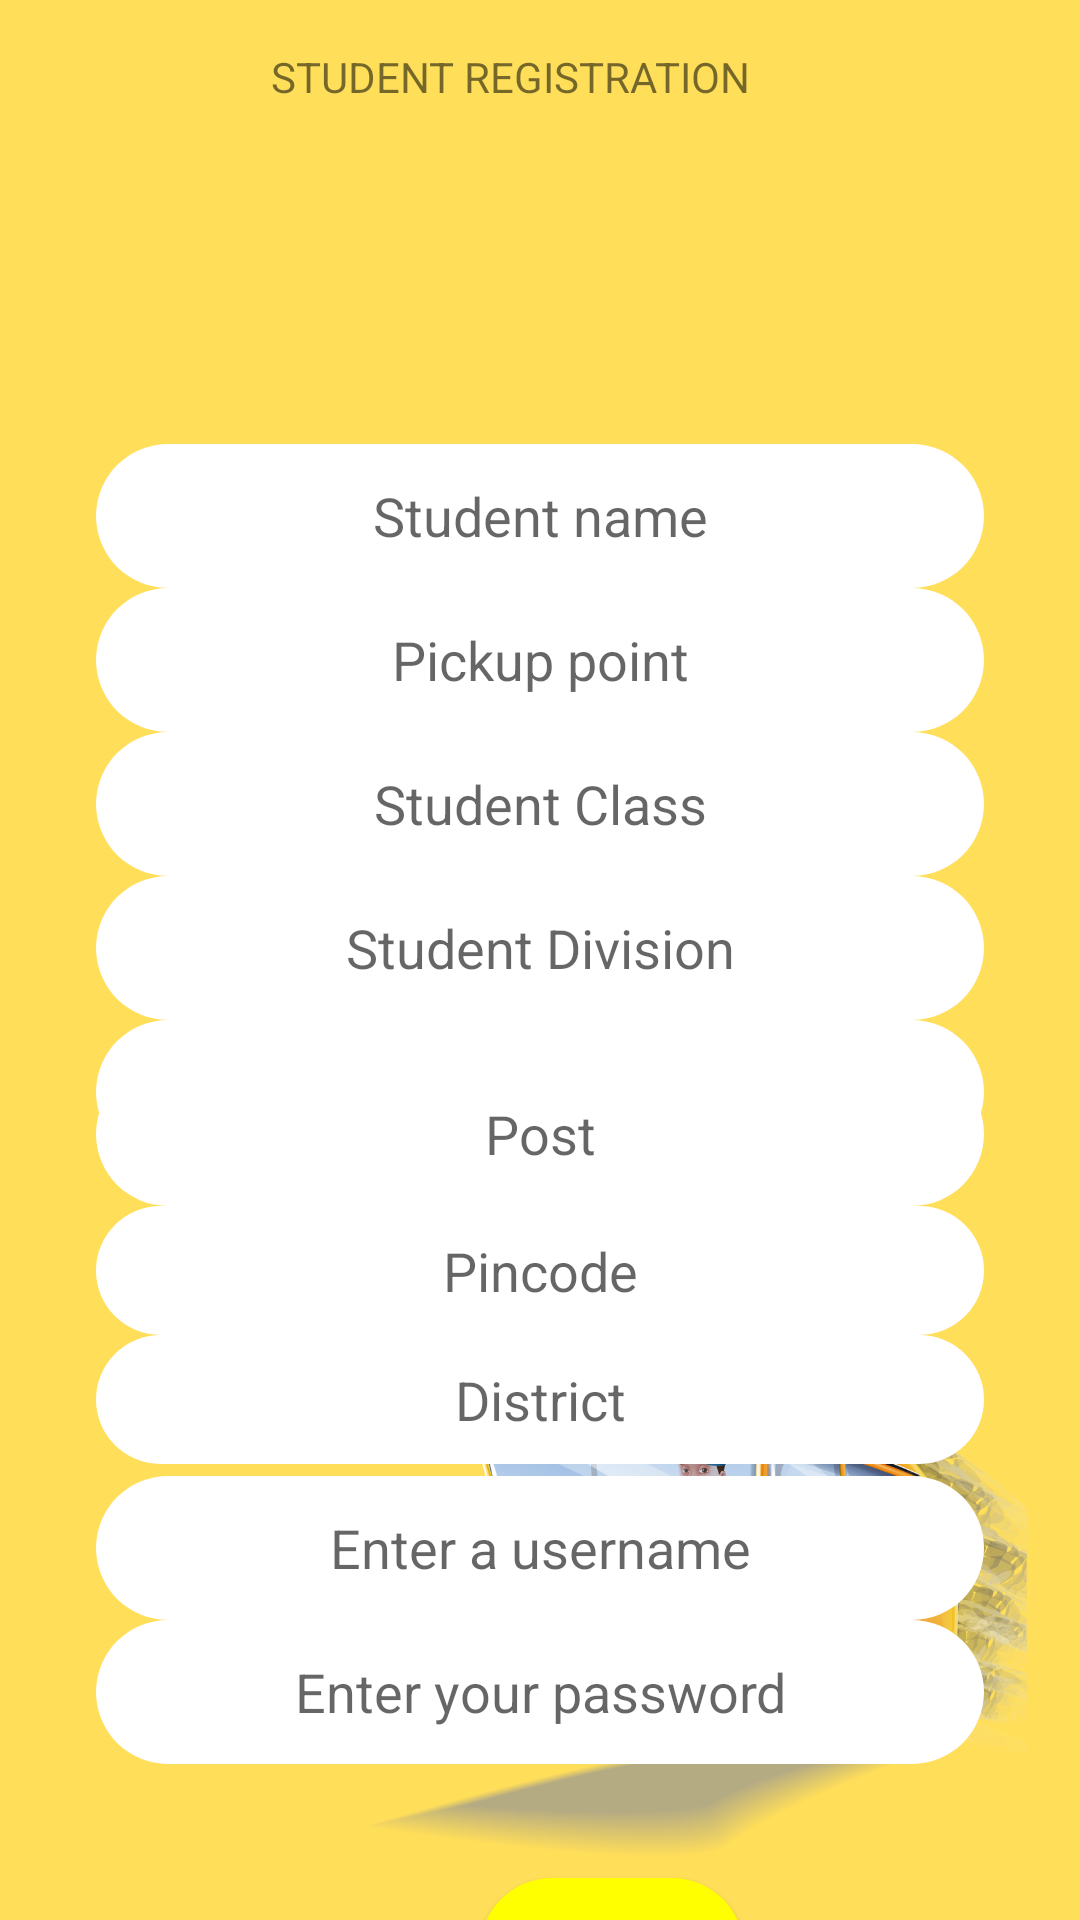

Reconstruct the res/layout file that produces this screen, plus the resources it refers to.
<!-- AndroidManifest.xml: application theme Theme.KidCommute -->
<!-- res/layout/activity_student_signup.xml -->
<?xml version="1.0" encoding="utf-8"?>
<android.support.constraint.ConstraintLayout
    xmlns:android="http://schemas.android.com/apk/res/android"
    xmlns:tools="http://schemas.android.com/tools"
    xmlns:app="http://schemas.android.com/apk/res-auto"
    android:layout_width="match_parent"
    android:layout_height="match_parent"
    android:background="@drawable/busbg"
    tools:context=".student_signup">

    <ImageView
        android:id="@+id/imageView"
        android:layout_width="101dp"
        android:layout_height="100dp"
        android:layout_marginStart="141dp"
        android:layout_marginTop="60dp"
        android:layout_marginEnd="142dp"
        android:layout_marginBottom="24dp"

        app:layout_constraintBottom_toTopOf="@+id/editTextTextPersonName"
        app:layout_constraintEnd_toEndOf="parent"
        app:layout_constraintHorizontal_bias="0.222"
        app:layout_constraintStart_toStartOf="parent"
        app:layout_constraintTop_toTopOf="parent"
        app:layout_constraintVertical_bias="0.0"
        tools:srcCompat="@tools:sample/avatars" />

    <EditText
        android:id="@+id/editTextTextPersonName"
        android:layout_width="0dp"
        android:layout_height="wrap_content"
        android:layout_marginStart="32dp"
        android:layout_marginTop="12dp"
        android:layout_marginEnd="32dp"
        android:ems="10"
        android:hint="Student name"
        android:background="@drawable/roundedit"
        android:gravity="center"
        android:inputType="textPersonName"
        android:minHeight="48dp"
        app:layout_constraintEnd_toEndOf="parent"
        app:layout_constraintHorizontal_bias="0.0"
        app:layout_constraintStart_toStartOf="parent"
        app:layout_constraintTop_toBottomOf="@+id/imageView" />

    <TextView
        android:id="@+id/textView2"
        android:layout_width="wrap_content"
        android:layout_height="wrap_content"
        android:layout_marginStart="129dp"
        android:layout_marginTop="16dp"
        android:layout_marginEnd="149dp"
        android:text="STUDENT REGISTRATION"
        app:layout_constraintEnd_toEndOf="parent"
        app:layout_constraintStart_toStartOf="parent"
        app:layout_constraintTop_toTopOf="parent" />

    <EditText
        android:id="@+id/editTextTextPersonName2"
        android:layout_width="0dp"
        android:layout_height="wrap_content"
        android:layout_marginStart="32dp"
        android:layout_marginEnd="32dp"
        android:ems="10"
        android:hint="Pickup point"
        android:background="@drawable/roundedit"
        android:gravity="center"
        android:inputType="textPersonName"
        android:minHeight="48dp"
        app:layout_constraintEnd_toEndOf="parent"
        app:layout_constraintHorizontal_bias="0.0"
        app:layout_constraintStart_toStartOf="parent"
        app:layout_constraintTop_toBottomOf="@+id/editTextTextPersonName" />

    <EditText
        android:id="@+id/editTextDate"
        android:layout_width="0dp"
        android:layout_height="wrap_content"
        android:layout_marginStart="32dp"
        android:layout_marginEnd="32dp"
        android:ems="10"
        android:hint="Student Class"
        android:background="@drawable/roundedit"
        android:gravity="center"
        android:inputType="date"
        android:minHeight="48dp"
        app:layout_constraintEnd_toEndOf="parent"
        app:layout_constraintHorizontal_bias="0.0"
        app:layout_constraintStart_toStartOf="parent"
        app:layout_constraintTop_toBottomOf="@+id/editTextTextPersonName2"
        tools:ignore="SpeakableTextPresentCheck" />

    <EditText
        android:id="@+id/editTextTextEmailAddress"
        android:layout_width="0dp"
        android:layout_height="wrap_content"
        android:layout_marginStart="32dp"
        android:layout_marginEnd="32dp"
        android:ems="10"
        android:hint="Student Division"
        android:background="@drawable/roundedit"
        android:gravity="center"
        android:inputType="textEmailAddress"
        android:minHeight="48dp"
        app:layout_constraintEnd_toEndOf="parent"
        app:layout_constraintHorizontal_bias="0.0"
        app:layout_constraintStart_toStartOf="parent"
        app:layout_constraintTop_toBottomOf="@+id/editTextDate" />

    <EditText
        android:id="@+id/editTextTextPersonName4"
        android:layout_width="0dp"
        android:layout_height="wrap_content"
        android:layout_marginStart="32dp"
        android:layout_marginEnd="32dp"
        android:ems="10"
        android:hint="place"
        android:background="@drawable/roundedit"
        android:gravity="center"
        android:inputType="textPersonName"
        android:minHeight="48dp"
        app:layout_constraintEnd_toEndOf="parent"
        app:layout_constraintHorizontal_bias="0.0"
        app:layout_constraintStart_toStartOf="parent"
        app:layout_constraintTop_toBottomOf="@+id/editTextTextEmailAddress" />


    <EditText
        android:id="@+id/editTextTextPersonName5"
        android:layout_width="0dp"
        android:layout_height="wrap_content"
        android:layout_marginStart="32dp"
        android:layout_marginEnd="32dp"
        android:ems="10"
        android:hint="Post"
        android:background="@drawable/roundedit"
        android:gravity="center"
        android:inputType="textPersonName"
        android:minHeight="48dp"
        app:layout_constraintBottom_toTopOf="@+id/editTextTextPersonName6"
        app:layout_constraintEnd_toEndOf="parent"
        app:layout_constraintHorizontal_bias="0.0"
        app:layout_constraintStart_toStartOf="parent"
        app:layout_constraintTop_toBottomOf="@+id/editTextTextPersonName4" />

    <EditText
        android:id="@+id/editTextTextPersonName6"
        android:layout_width="0dp"
        android:layout_height="wrap_content"
        android:layout_marginStart="32dp"
        android:layout_marginTop="90dp"
        android:layout_marginEnd="32dp"
        android:ems="10"
        android:background="@drawable/roundedit"
        android:gravity="center"
        android:hint="Enter a username"
        android:inputType="textPersonName"
        android:minHeight="48dp"
        app:layout_constraintBottom_toTopOf="@+id/editTextTextPassword"
        app:layout_constraintEnd_toEndOf="parent"
        app:layout_constraintHorizontal_bias="0.0"
        app:layout_constraintStart_toStartOf="parent"
        app:layout_constraintTop_toBottomOf="@+id/editTextTextPersonName5" />

    <EditText
        android:id="@+id/editTextTextPassword"
        android:layout_width="0dp"
        android:layout_height="wrap_content"
        android:layout_marginStart="32dp"
        android:layout_marginEnd="32dp"
        android:layout_marginBottom="38dp"
        android:ems="10"
        android:hint="Enter your password"
        android:background="@drawable/roundedit"
        android:gravity="center"
        android:inputType="textPassword"
        android:minHeight="48dp"
        app:layout_constraintBottom_toTopOf="@+id/button"
        app:layout_constraintEnd_toEndOf="parent"
        app:layout_constraintHorizontal_bias="0.0"
        app:layout_constraintStart_toStartOf="parent"
        app:layout_constraintTop_toBottomOf="@+id/editTextTextPersonName6" />

    <Button
        android:id="@+id/button"
        android:layout_width="wrap_content"
        android:layout_height="wrap_content"
        android:layout_marginStart="160dp"
        android:background="@drawable/mybutton"
        android:gravity="center"
        android:text="REGISTER"
        app:layout_constraintBottom_toBottomOf="parent"
        app:layout_constraintStart_toStartOf="parent"
        app:layout_constraintTop_toBottomOf="@+id/editTextTextPassword" />

    <EditText
        android:id="@+id/editTextTextPersonName14"
        android:layout_width="0dp"
        android:layout_height="43dp"
        android:layout_marginStart="32dp"
        android:layout_marginEnd="32dp"
        android:background="@drawable/roundedit"
        android:ems="10"
        android:gravity="center"
        android:hint="Pincode"
        android:inputType="textPersonName"
        app:layout_constraintEnd_toEndOf="parent"
        app:layout_constraintHorizontal_bias="0.0"
        app:layout_constraintStart_toStartOf="parent"
        app:layout_constraintTop_toBottomOf="@+id/editTextTextPersonName5" />

    <EditText
        android:id="@+id/editTextTextPersonName15"
        android:layout_width="0dp"
        android:layout_height="wrap_content"
        android:layout_marginStart="32dp"
        android:layout_marginEnd="32dp"
        android:ems="10"
        android:inputType="textPersonName"
        android:text="Name"
        app:layout_constraintEnd_toStartOf="@+id/editTextTextPersonName6"
        app:layout_constraintStart_toStartOf="parent"
        tools:layout_editor_absoluteY="511dp" />

    <EditText
        android:id="@+id/editTextTextPersonName16"
        android:layout_width="0dp"
        android:layout_height="43dp"
        android:layout_marginStart="32dp"
        android:layout_marginEnd="32dp"
        android:background="@drawable/roundedit"
        android:ems="10"
        android:gravity="center"
        android:hint="District"
        android:inputType="textPersonName"
        app:layout_constraintEnd_toEndOf="parent"
        app:layout_constraintStart_toStartOf="parent"
        app:layout_constraintTop_toBottomOf="@+id/editTextTextPersonName14" />

</android.support.constraint.ConstraintLayout>
<!-- resources referenced by this layout -->
<resources>
  <!-- drawable busbg: png bitmap (drawable, 345147 bytes) -->
  <!-- drawable mybutton (drawable) -->
  <?xml version="1.0" encoding="utf-8"?>
  <selector xmlns:android="http://schemas.android.com/apk/res/android">
      <item>
          <shape android:shape="rectangle">
              <corners android:radius="25dp"/>
  
              <solid android:color="#FFFF00"/>
          </shape>
      </item>
  
  </selector>
  <!-- drawable roundedit (drawable) -->
  <?xml version="1.0" encoding="utf-8"?>
  <shape xmlns:android="http://schemas.android.com/apk/res/android"
      android:shape="rectangle" android:padding="10dp">
      <solid android:color="#FFFFFF"/>
      <corners
          android:bottomRightRadius="25dp"
          android:bottomLeftRadius="25dp"
          android:topRightRadius="25dp"
          android:topLeftRadius="25dp"/>
  </shape>
  <style name="Theme.KidCommute" parent="Theme.AppCompat.Light.DarkActionBar">
          
          <item name="colorPrimary">@color/purple_500</item>
          <item name="colorPrimaryDark">@color/purple_700</item>
          <item name="colorAccent">@color/teal_200</item>
          
      </style>
  <color name="purple_500">#FF6200EE</color>
  <color name="purple_700">#FF3700B3</color>
  <color name="teal_200">#FF03DAC5</color>
</resources>
